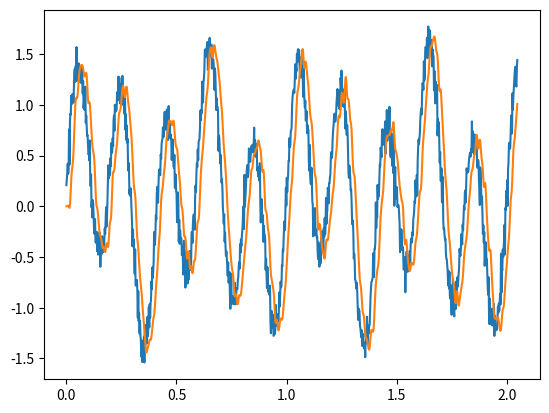

Reproduce this figure in Python.
## Implementing discrete FIR ##
"""Class for second order discrete FIR filtering in micropython

Coefficients for the numerator and denominator can be determined using various filter
design software, such as Matlab"""

import math, cmath

class fir:
    """ Class for an FIR filter"""
    def __init__(self, a):
        # a - list of coefficients [a0, a1, ..., an]
        self._coeff = a

        # Initalise the buffer
        self._buffer = [0]*len(a)

        # Start the counter
        self._counter = 0

    # Function to update the filter
    def update(self, val):
        # val - The new value from the sensor
        # Store the new value
        self._buffer[self._counter] = val

        # Calculate the output
        self._y = 0
        for n in range(len(self._buffer)):
            self._y += self._buffer[n] * self._coeff[n]

        # Rotate the coefficients
        self._coeff = self.rotate(self._coeff, 1)

        # Update the counter
        self._counter = self._counter - 1 if self._counter > 0 else len(self._buffer) - 1

        # Return the output
        return self._y

    """ Function to rotate an array by k """
    def rotate(self, arr, k):
        return arr[k:]+arr[:k]

    """ Function to get the current filter value """
    def get(self):
        return self._y

# Example implementation of the filters
if __name__ == '__main__':
    import matplotlib.pyplot as plt
    import numpy as np
    import random

    # Function to give a random noise variable
    def noise(mag):
        return mag * random.gauss(1, 1)

    # Define the parameters for the fir filter
    """ These must be determined beforehand to obtain the output you want """
    a = [0.00037901217544093594,
    0.003983243842986631,
    0.010120005263499371,
    0.010266967368121263,
    -0.007027153056169479,
    -0.03675557784754312,
    -0.04509269415314178,
    0.009995897563795745,
    0.1325937532814218,
    0.26476816876515974,
    0.32220407747180513,
    0.26476816876515974,
    0.1325937532814218,
    0.009995897563795745,
    -0.04509269415314178,
    -0.03675557784754312,
    -0.007027153056169479,
    0.010266967368121263,
    0.010120005263499371,
    0.003983243842986631,
    0.00037901217544093594]

    # Initialise the filter
    filter = fir(a)

    # Create the dummy dataset
    N = 1024 # Number of samples
    Fs = 500 # Sample rate (samples/sec)
    Ts = 1 / Fs # Sample period (sec)

    # Time variable
    t = np.linspace(0.0, N*Ts, N)

    # Example output - two sinusoids
    x = list(np.sin(5.0 * 2.0*np.pi*t) + 0.5*np.sin(2.0 * 2.0*np.pi*t))

    # Add some Gaussian noise
    y = [output + noise(0.1) for output in x]

    # Start an empty list
    filtered = []

    # Cycle through the output and filter
    for y_val in y:
        # Update the filter
        filter.update(y_val)

        # Get and store the new filtered value
        filtered_val = filter.get()
        filtered.append(filtered_val)

    # Plot the results
    plt.figure(1)
    plt.plot(t, y) # Noisy signal
    plt.plot(t, filtered) # Filtered signal
    plt.show()
